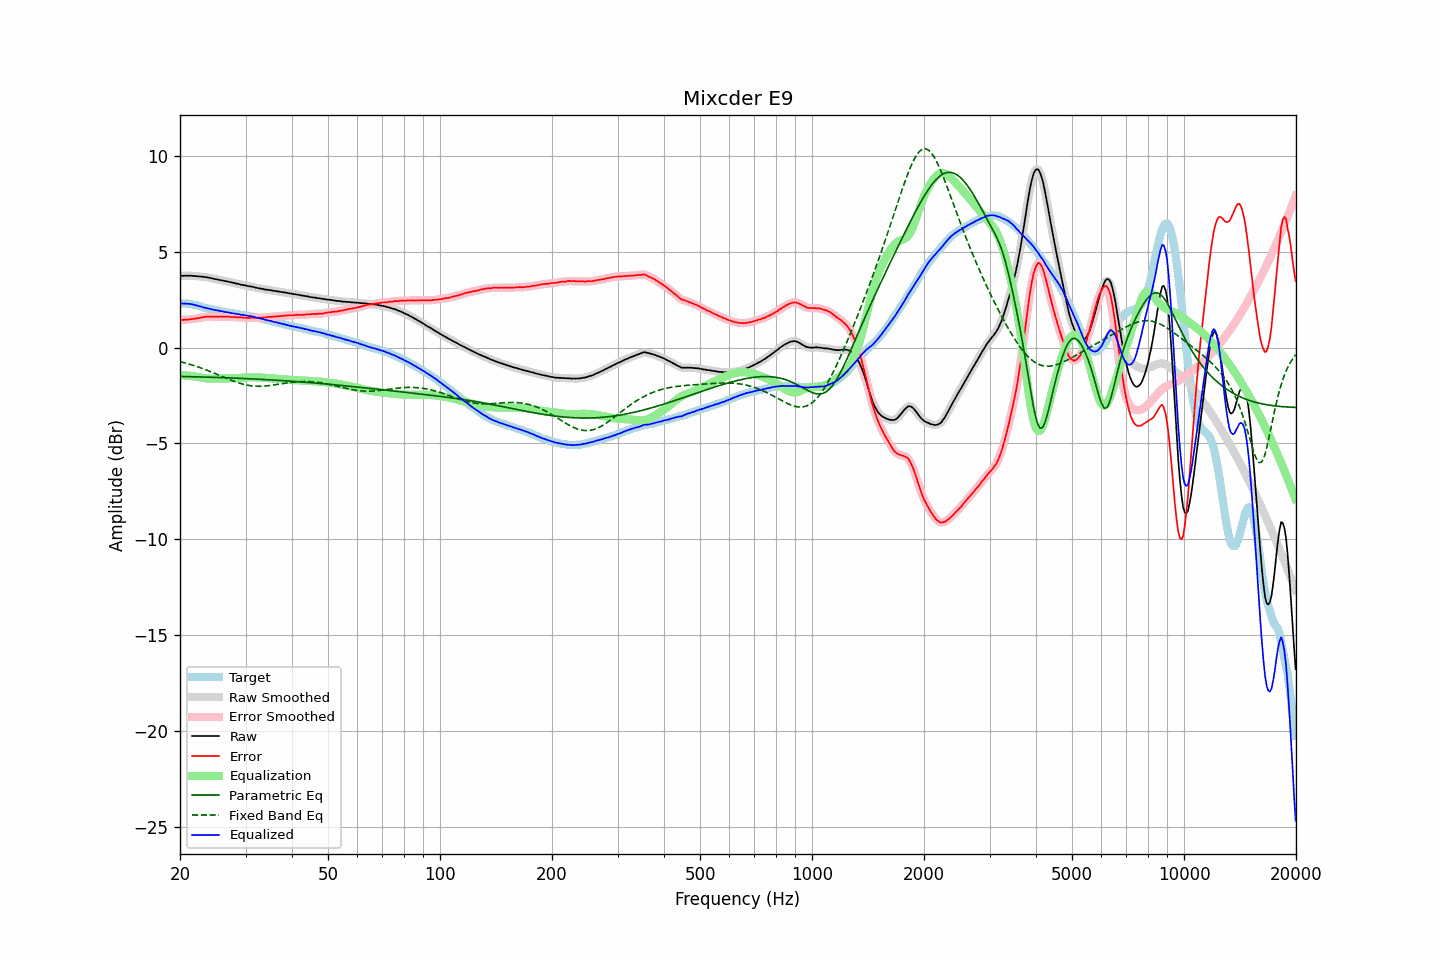

The table this chart was drawn from, first rows:
frequency, raw, error, smoothed, error_smoothed, equalization, parametric_eq, fixed_band_eq, equalized_raw, equalized_smoothed, target
20.00, 3.74, 1.44, 3.74, 1.45, -1.45, -1.50, -0.73, 2.29, 2.30, 2.30
20.20, 3.75, 1.45, 3.74, 1.45, -1.45, -1.51, -0.75, 2.30, 2.30, 2.30
20.40, 3.74, 1.44, 3.75, 1.45, -1.45, -1.51, -0.77, 2.29, 2.30, 2.30
20.61, 3.75, 1.45, 3.75, 1.45, -1.45, -1.51, -0.80, 2.30, 2.30, 2.30
20.81, 3.75, 1.45, 3.75, 1.45, -1.46, -1.51, -0.82, 2.29, 2.29, 2.30
21.02, 3.75, 1.45, 3.75, 1.46, -1.46, -1.51, -0.84, 2.29, 2.29, 2.30
21.23, 3.75, 1.47, 3.75, 1.47, -1.47, -1.52, -0.87, 2.28, 2.28, 2.28
21.44, 3.75, 1.48, 3.75, 1.48, -1.48, -1.52, -0.89, 2.27, 2.27, 2.27
21.66, 3.74, 1.49, 3.74, 1.49, -1.49, -1.52, -0.92, 2.25, 2.25, 2.25
21.87, 3.73, 1.50, 3.73, 1.50, -1.50, -1.52, -0.95, 2.23, 2.23, 2.23
22.09, 3.73, 1.51, 3.73, 1.52, -1.52, -1.52, -0.97, 2.21, 2.21, 2.22
22.31, 3.72, 1.53, 3.72, 1.53, -1.53, -1.53, -1.00, 2.19, 2.19, 2.19
22.54, 3.71, 1.54, 3.72, 1.55, -1.55, -1.53, -1.03, 2.16, 2.16, 2.17
22.76, 3.71, 1.56, 3.71, 1.56, -1.57, -1.53, -1.06, 2.14, 2.14, 2.15
22.99, 3.70, 1.58, 3.70, 1.58, -1.58, -1.53, -1.09, 2.12, 2.12, 2.12
23.22, 3.68, 1.59, 3.69, 1.60, -1.59, -1.54, -1.12, 2.09, 2.09, 2.09
23.45, 3.68, 1.62, 3.67, 1.61, -1.60, -1.54, -1.15, 2.08, 2.07, 2.06
23.69, 3.66, 1.61, 3.66, 1.62, -1.61, -1.54, -1.19, 2.05, 2.05, 2.05
23.92, 3.65, 1.62, 3.65, 1.62, -1.62, -1.54, -1.22, 2.03, 2.03, 2.03
24.16, 3.63, 1.61, 3.63, 1.62, -1.62, -1.55, -1.25, 2.01, 2.01, 2.02
24.40, 3.61, 1.61, 3.61, 1.62, -1.62, -1.55, -1.29, 1.99, 1.99, 2.00
24.65, 3.59, 1.61, 3.59, 1.61, -1.62, -1.55, -1.32, 1.97, 1.97, 1.98
24.89, 3.57, 1.61, 3.57, 1.61, -1.62, -1.55, -1.36, 1.95, 1.96, 1.96
25.14, 3.56, 1.61, 3.56, 1.61, -1.61, -1.56, -1.39, 1.95, 1.94, 1.95
25.39, 3.54, 1.61, 3.54, 1.61, -1.61, -1.56, -1.43, 1.93, 1.93, 1.93
25.65, 3.52, 1.60, 3.52, 1.61, -1.61, -1.56, -1.46, 1.91, 1.91, 1.92
25.91, 3.51, 1.62, 3.51, 1.61, -1.61, -1.57, -1.50, 1.90, 1.89, 1.89
26.16, 3.49, 1.61, 3.49, 1.61, -1.61, -1.57, -1.53, 1.88, 1.88, 1.88
26.43, 3.47, 1.60, 3.47, 1.62, -1.61, -1.57, -1.57, 1.86, 1.86, 1.87
26.69, 3.46, 1.62, 3.46, 1.61, -1.61, -1.57, -1.61, 1.85, 1.85, 1.84
26.96, 3.44, 1.61, 3.44, 1.61, -1.61, -1.58, -1.64, 1.83, 1.83, 1.83
27.23, 3.42, 1.60, 3.42, 1.61, -1.60, -1.58, -1.67, 1.82, 1.82, 1.82
27.50, 3.40, 1.59, 3.40, 1.60, -1.60, -1.58, -1.71, 1.80, 1.80, 1.81
27.77, 3.38, 1.59, 3.38, 1.59, -1.60, -1.59, -1.74, 1.78, 1.78, 1.79
28.05, 3.37, 1.59, 3.36, 1.59, -1.59, -1.59, -1.77, 1.78, 1.77, 1.78
28.33, 3.34, 1.58, 3.35, 1.59, -1.59, -1.59, -1.80, 1.75, 1.76, 1.76
28.62, 3.33, 1.58, 3.33, 1.58, -1.58, -1.60, -1.83, 1.75, 1.75, 1.75
28.90, 3.31, 1.58, 3.31, 1.58, -1.57, -1.60, -1.86, 1.74, 1.73, 1.73
29.19, 3.28, 1.57, 3.29, 1.57, -1.57, -1.61, -1.88, 1.71, 1.72, 1.71
29.48, 3.27, 1.56, 3.27, 1.57, -1.56, -1.61, -1.90, 1.71, 1.70, 1.71
29.78, 3.25, 1.55, 3.25, 1.56, -1.56, -1.61, -1.93, 1.69, 1.69, 1.70
30.08, 3.24, 1.55, 3.23, 1.55, -1.56, -1.62, -1.94, 1.68, 1.68, 1.69
30.38, 3.21, 1.54, 3.22, 1.55, -1.55, -1.62, -1.96, 1.66, 1.66, 1.67
30.68, 3.20, 1.54, 3.20, 1.55, -1.55, -1.62, -1.98, 1.65, 1.65, 1.66
30.99, 3.19, 1.56, 3.19, 1.55, -1.55, -1.63, -1.99, 1.64, 1.64, 1.63
31.30, 3.17, 1.55, 3.17, 1.55, -1.55, -1.63, -2.00, 1.62, 1.62, 1.62
31.61, 3.16, 1.55, 3.15, 1.55, -1.55, -1.64, -2.01, 1.61, 1.60, 1.61
31.93, 3.13, 1.54, 3.13, 1.55, -1.55, -1.64, -2.01, 1.58, 1.58, 1.59
32.24, 3.11, 1.55, 3.11, 1.55, -1.56, -1.64, -2.02, 1.55, 1.56, 1.56
32.57, 3.10, 1.56, 3.10, 1.56, -1.56, -1.65, -2.02, 1.54, 1.54, 1.54
32.89, 3.08, 1.55, 3.08, 1.56, -1.56, -1.65, -2.02, 1.52, 1.52, 1.53
33.22, 3.07, 1.57, 3.07, 1.56, -1.57, -1.66, -2.01, 1.50, 1.50, 1.50
33.55, 3.05, 1.56, 3.05, 1.57, -1.57, -1.66, -2.01, 1.48, 1.48, 1.49
33.89, 3.03, 1.57, 3.03, 1.58, -1.58, -1.67, -2.00, 1.45, 1.46, 1.46
34.23, 3.02, 1.58, 3.02, 1.58, -1.58, -1.67, -2.00, 1.44, 1.44, 1.44
34.57, 3.01, 1.59, 3.01, 1.59, -1.59, -1.68, -1.99, 1.42, 1.42, 1.42
34.92, 3.00, 1.60, 3.00, 1.60, -1.60, -1.68, -1.98, 1.40, 1.40, 1.40
35.27, 2.98, 1.60, 2.98, 1.61, -1.60, -1.69, -1.96, 1.38, 1.38, 1.38
35.62, 2.97, 1.61, 2.97, 1.61, -1.61, -1.69, -1.95, 1.36, 1.36, 1.36
35.97, 2.95, 1.61, 2.95, 1.62, -1.62, -1.70, -1.94, 1.33, 1.33, 1.34
... 635 more rows
